Labelled photos from "Trunk12 Dataset", an image-classification folder in leviettuan/GLBP. The possible labels are: alder, beech, birch, chestnut, ginkgo biloba, hornbeam, horse chestnut, linden, oak, oriental plane, pine, spruce.

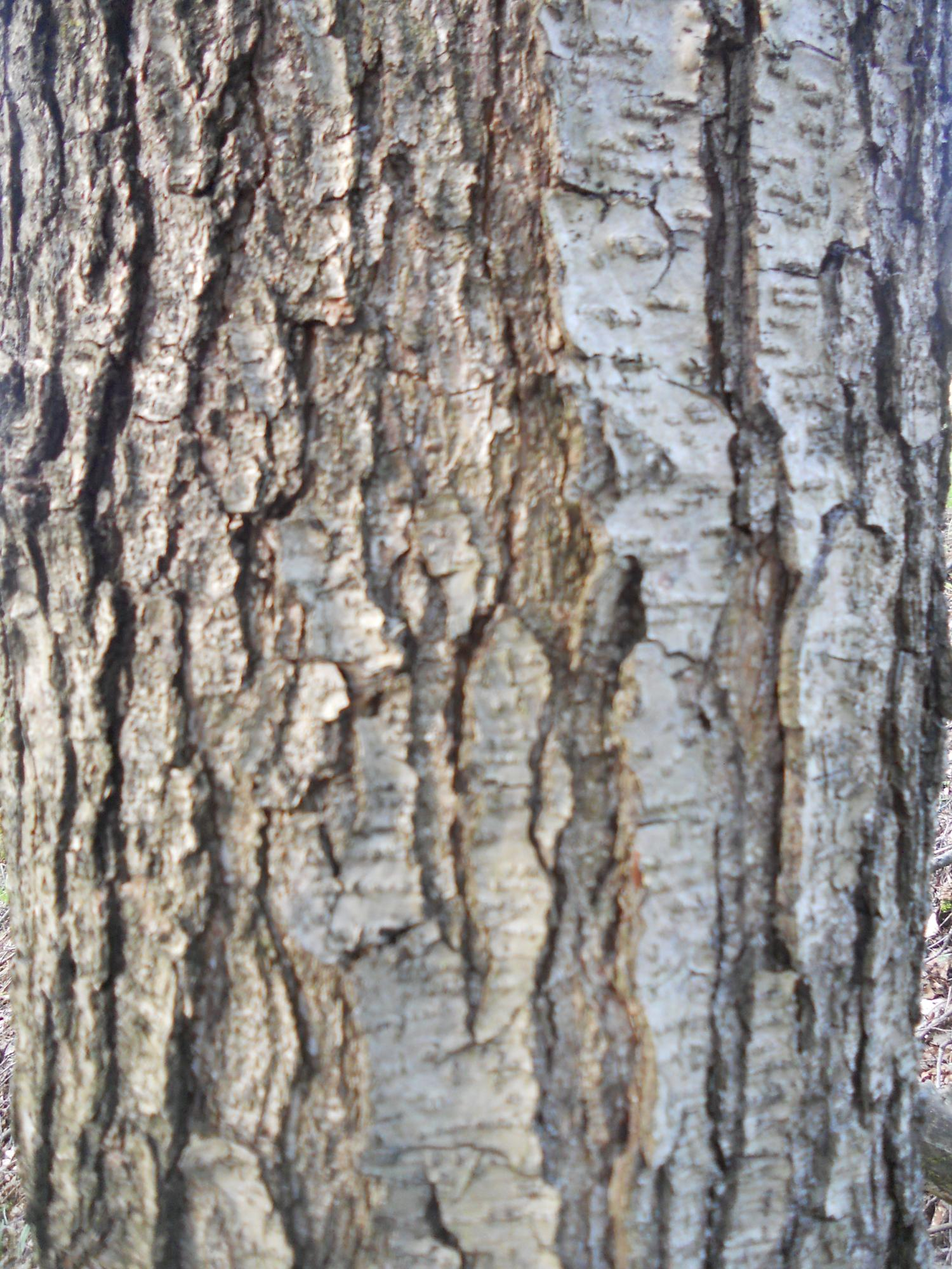
Label: alder

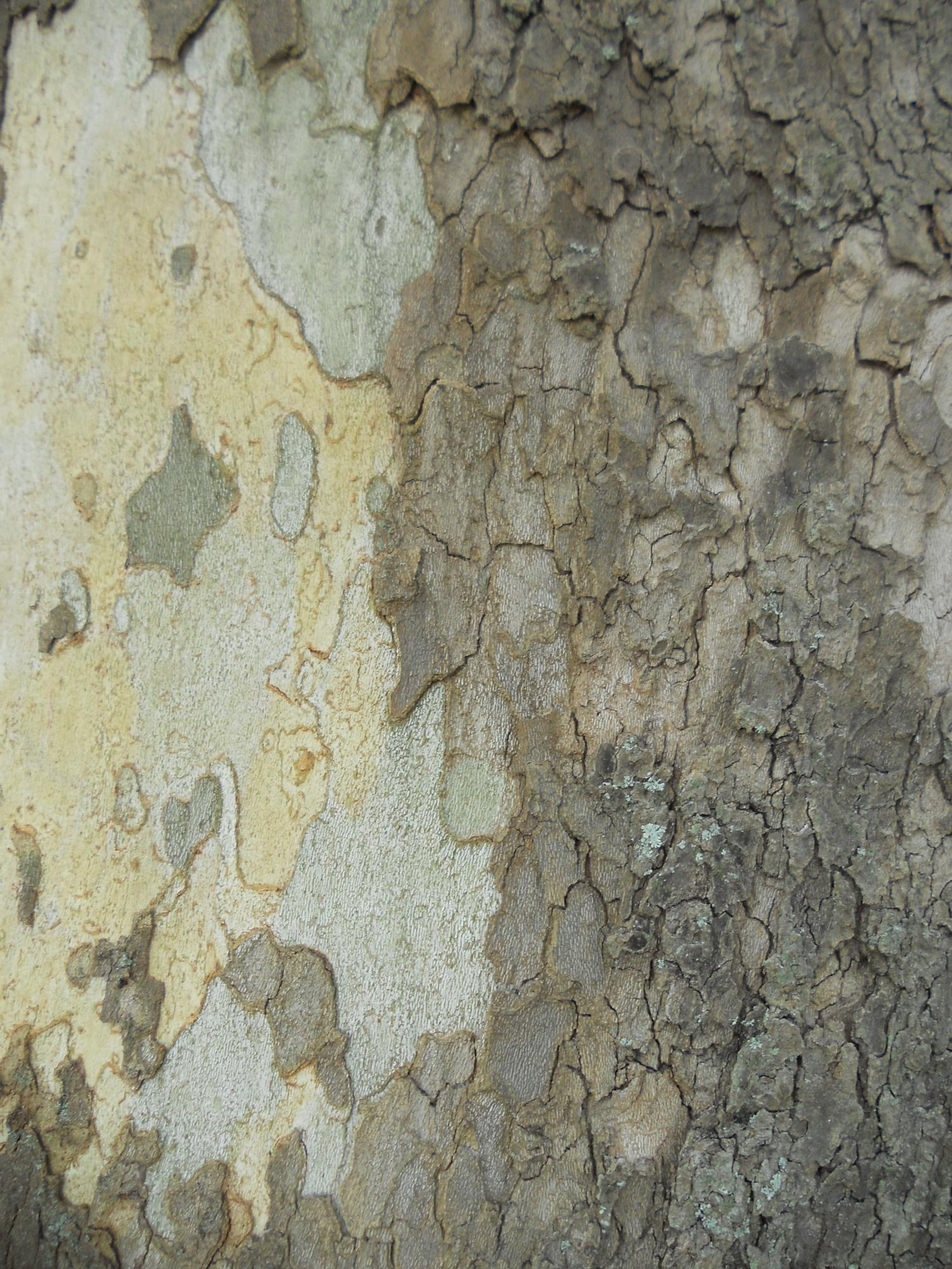
Label: oriental plane

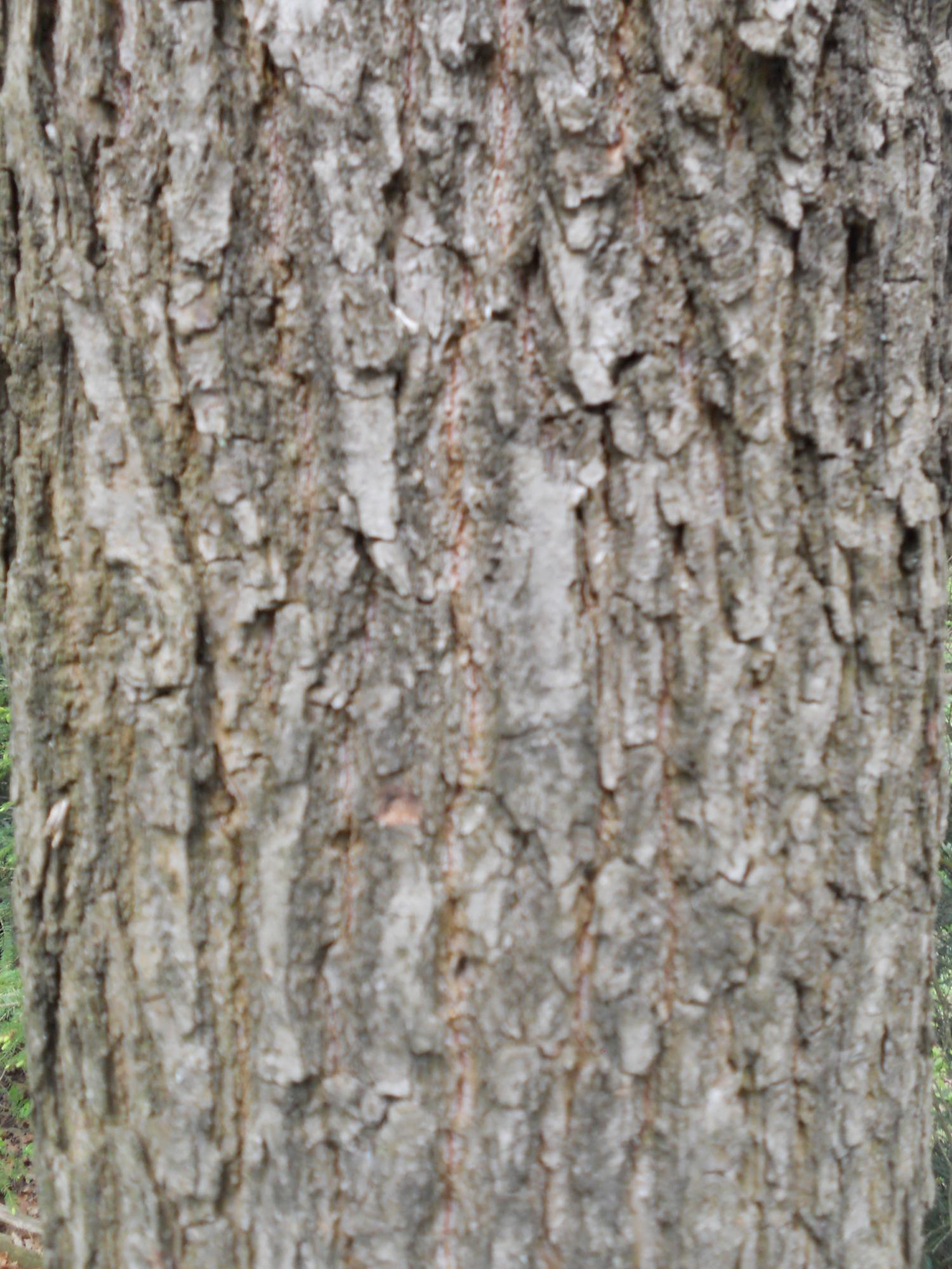
Label: oak

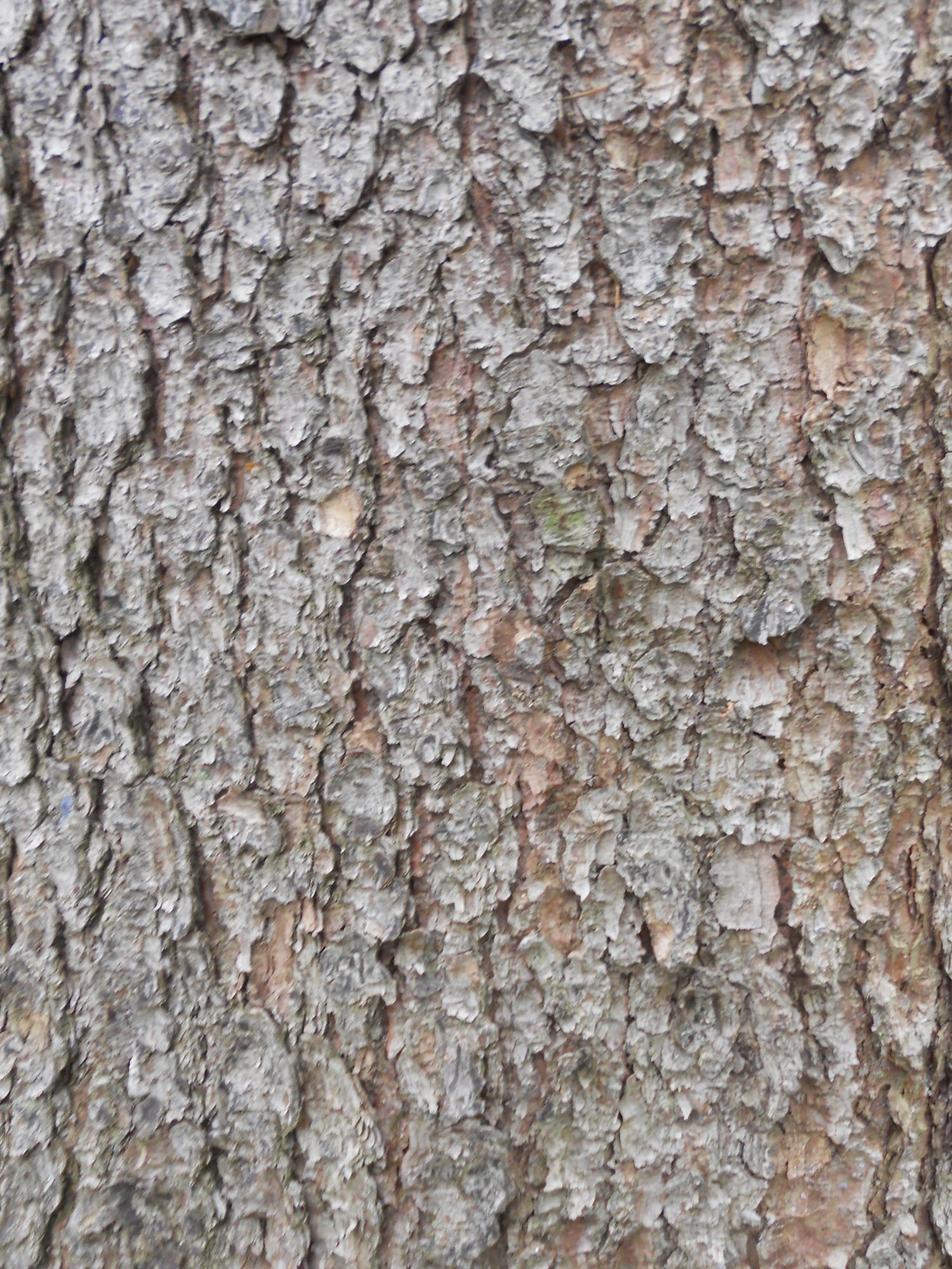
Label: spruce

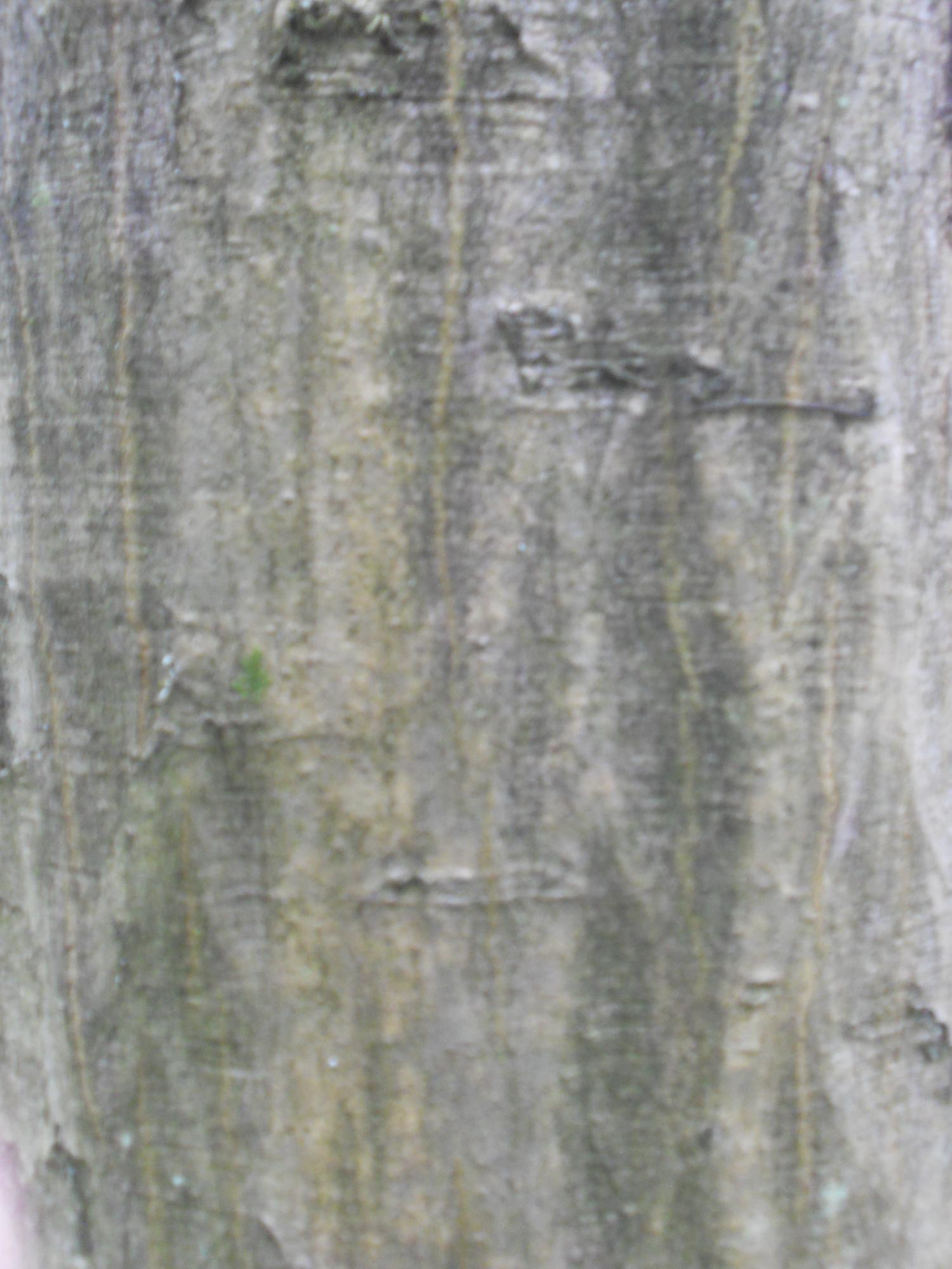
Label: hornbeam

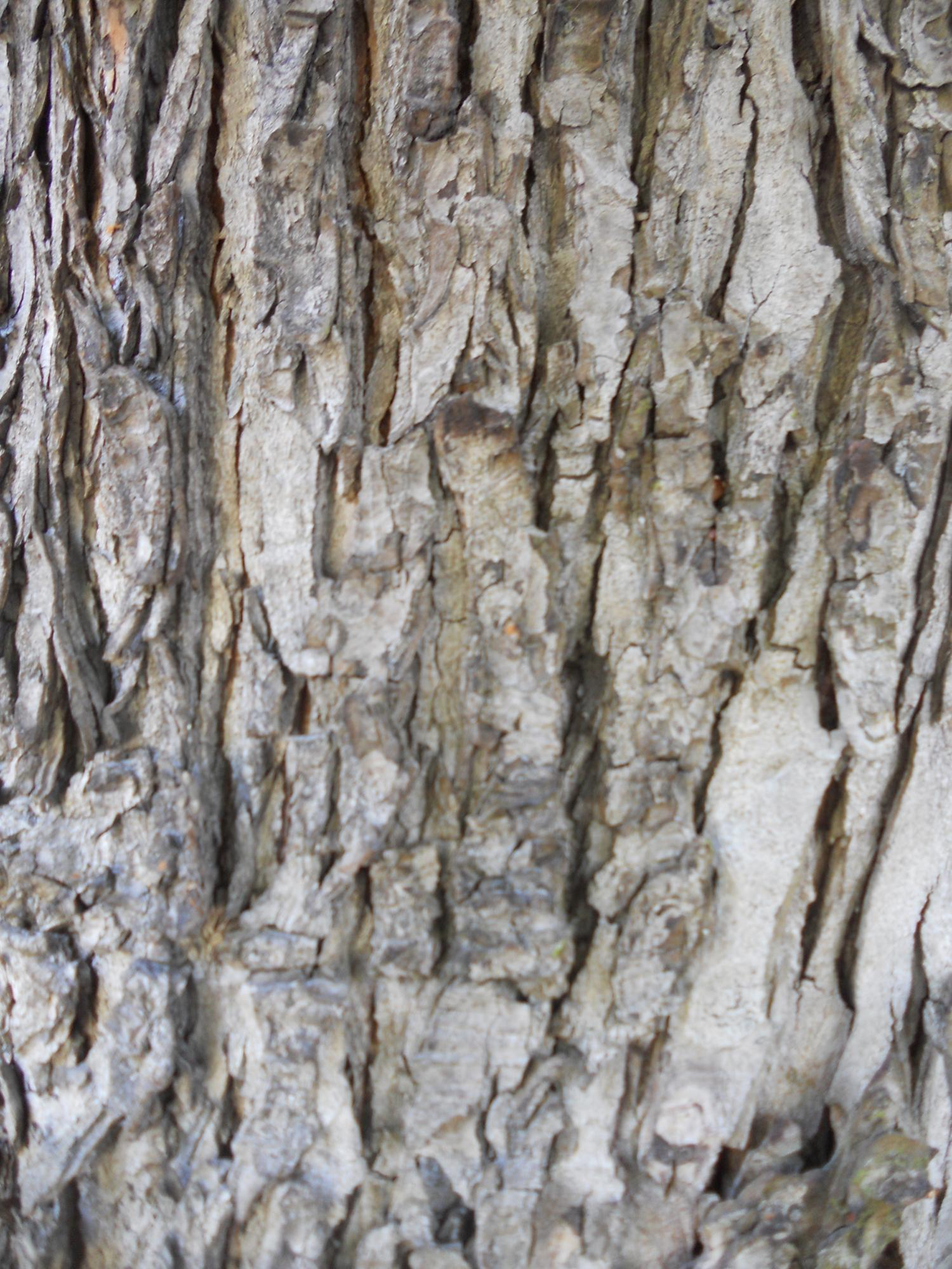
Label: horse chestnut
